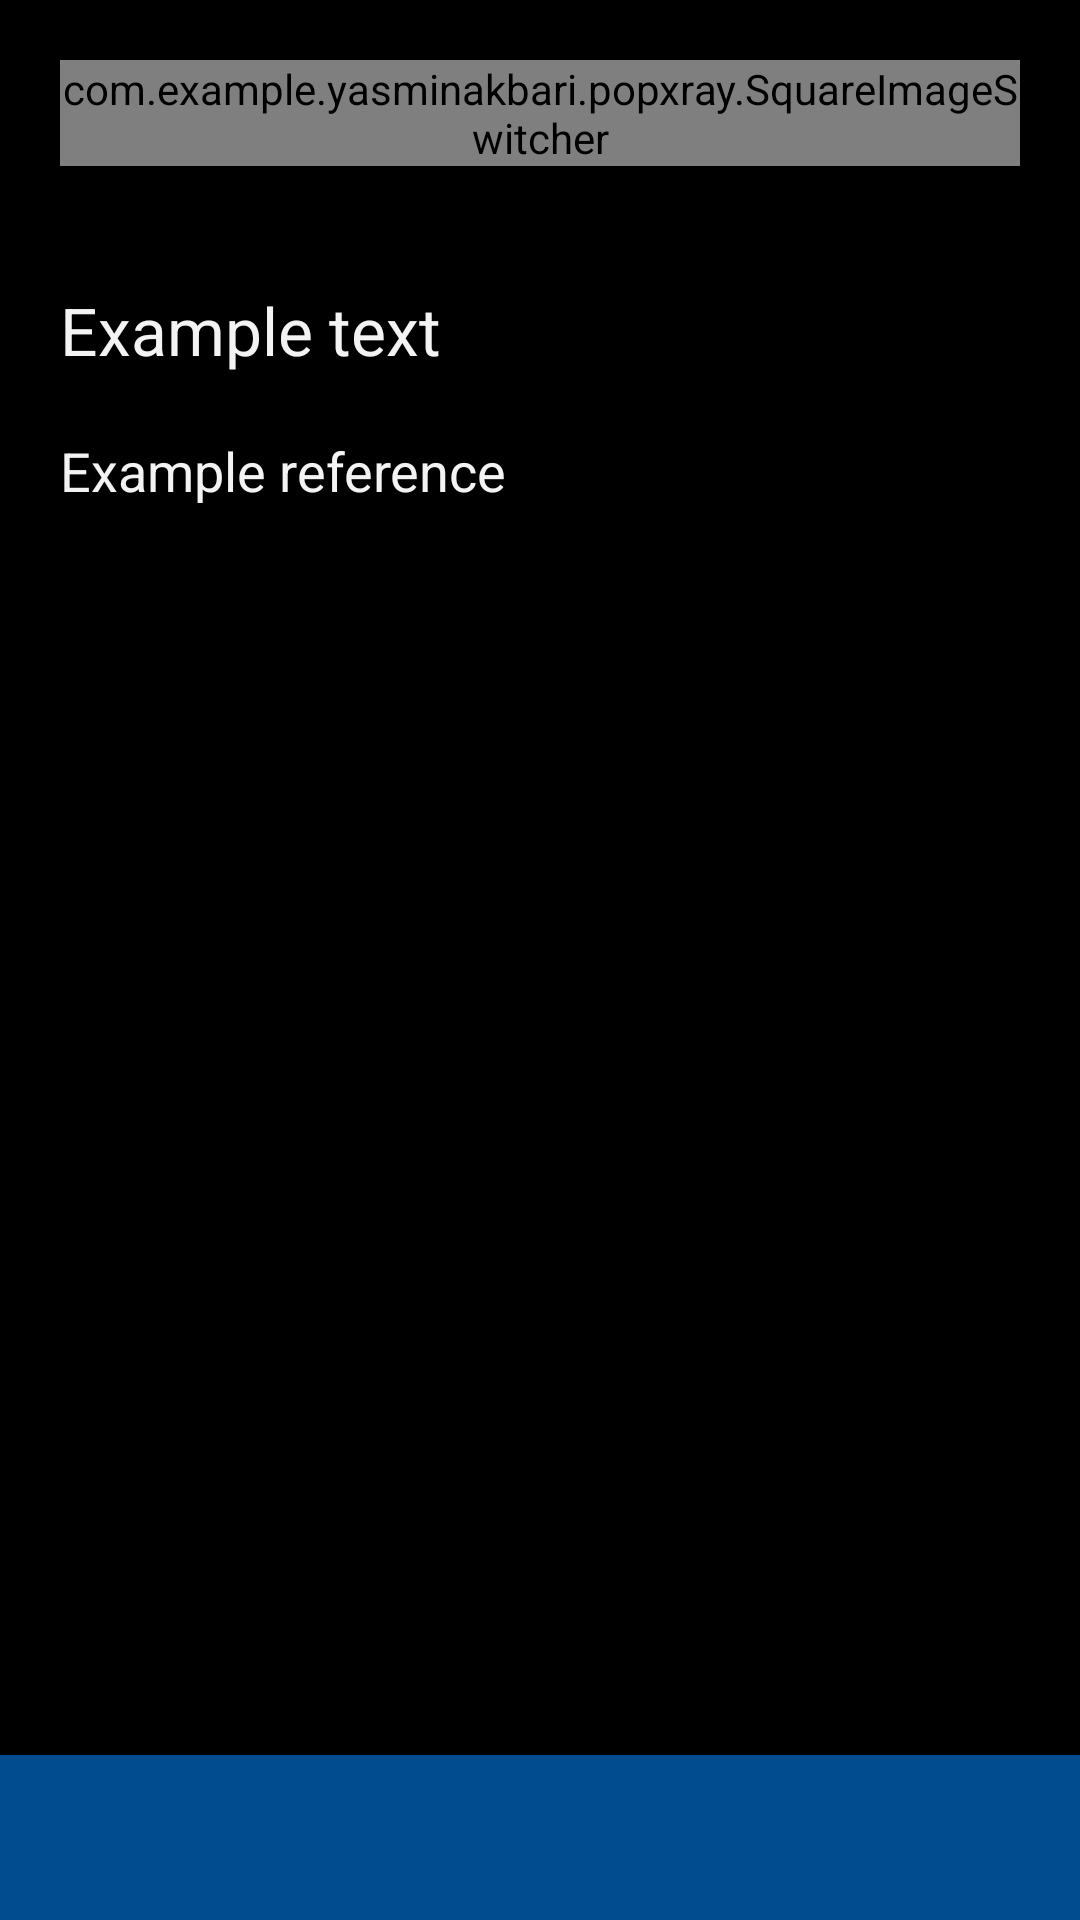

Reconstruct the res/layout file that produces this screen, plus the resources it refers to.
<!-- AndroidManifest.xml: application theme AppTheme -->
<!-- res/layout/activity_example.xml -->
<RelativeLayout xmlns:android="http://schemas.android.com/apk/res/android"
    xmlns:tools="http://schemas.android.com/tools" android:layout_width="match_parent"
    android:layout_height="match_parent"
    tools:context="com.example.yasminakbari.popxray.ExampleActivity">

    <ScrollView
        android:layout_width="match_parent"
        android:layout_height="match_parent"
        android:id="@+id/scrollView5"
        android:layout_above="@+id/bottom_bar"
        android:fillViewport="false">

        <LinearLayout
            android:orientation="vertical"
            android:layout_width="fill_parent"
            android:layout_height="fill_parent"
            android:paddingLeft="20dp"
            android:paddingTop="20dp"
            android:paddingRight="20dp"
            android:paddingBottom="20dp"
            android:id="@+id/main_layout">

            <com.example.yasminakbari.popxray.SquareImageSwitcher
                android:layout_width="match_parent"
                android:layout_height="wrap_content"
                android:id="@+id/large_view"
                android:animateFirstView="false" />

            <HorizontalScrollView
                android:layout_width="wrap_content"
                android:layout_height="wrap_content"
                android:id="@+id/horz_scroller"
                android:fillViewport="false"
                android:foregroundGravity="center|center_vertical|center_horizontal"
                android:layout_marginTop="20dp"
                android:layout_gravity="center_horizontal">

                <LinearLayout
                    android:orientation="horizontal"
                    android:layout_width="fill_parent"
                    android:layout_height="fill_parent"
                    android:id="@+id/thumbnail_layout"
                    android:gravity="center|center_vertical|center_horizontal"></LinearLayout>
            </HorizontalScrollView>

            <TextView
                android:layout_width="wrap_content"
                android:layout_height="wrap_content"
                android:textAppearance="?android:attr/textAppearanceLarge"
                android:text="Example text"
                android:id="@+id/example_text"
                android:layout_marginTop="20dp" />

            <TextView
                android:layout_width="wrap_content"
                android:layout_height="wrap_content"
                android:textAppearance="?android:attr/textAppearanceMedium"
                android:text="Example reference"
                android:id="@+id/example_reference"
                android:layout_marginTop="20dp" />
        </LinearLayout>
    </ScrollView>

    <LinearLayout
        android:orientation="horizontal"
        android:layout_width="fill_parent"
        android:layout_height="wrap_content"
        android:layout_alignParentBottom="true"
        android:layout_alignParentLeft="true"
        android:focusableInTouchMode="false"
        android:id="@+id/bottom_bar"
        android:background="@color/BarColor" >

        <Button
            style="?android:attr/buttonBarButtonStyle"
            android:layout_width="fill_parent"
            android:layout_height="55dp"
            android:text="Close"
            android:id="@+id/close_button"
            android:layout_alignParentBottom="true"
            android:layout_alignParentLeft="true"
            android:gravity="center"
            android:singleLine="true" />

    </LinearLayout>
</RelativeLayout>
<!-- resources referenced by this layout -->
<resources>
  <color name="BarColor">#004C8F</color>
  <style name="AppTheme" parent="AppBaseTheme">
          
          <item name="android:actionBarStyle">@style/ActionBarColored</item>
          <item name="android:actionBarSize">55dp</item>
      </style>
  <style name="AppBaseTheme" parent="android:Theme.Holo">
          
      </style>
  <style name="ActionBarColored" parent="@android:style/Widget.Holo.ActionBar">
          <item name="android:background">@color/BarColor</item>
      </style>
</resources>
